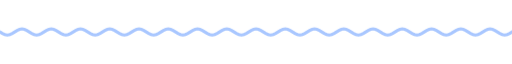
t = 0.00 s
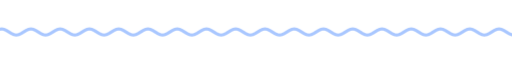
t = 1.67 s
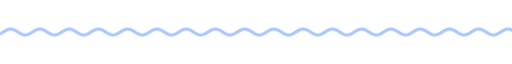
t = 3.33 s
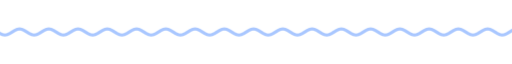
t = 5.00 s
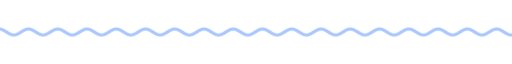
t = 6.67 s
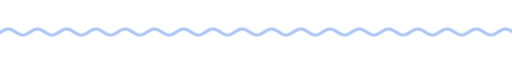
t = 8.33 s

The animated SVG that drew these frames (rendered in a browser with its animation timeline set to each time). Animation: 9 CSS @keyframes rules; frames cover the first 8.33 s, repeats indefinitely.

<svg xmlns="http://www.w3.org/2000/svg" xmlns:xlink="http://www.w3.org/1999/xlink" width="840" height="28" viewBox="0 0 840 28" role="img" aria-label="divider"><title>divider</title><style>text{font-family:G,R,'Google Sans','Segoe UI',Roboto,sans-serif;font-variation-settings:'ROND' 100}
.up{animation:up .8s cubic-bezier(.05,.7,.1,1) both}
.pop{transform-box:fill-box;transform-origin:center;animation:pop .6s cubic-bezier(.34,1.56,.64,1) both}
.fade{animation:fade .9s ease both}
.spin{transform-box:fill-box;transform-origin:center;animation:spin 40s linear infinite}
.spin-r{transform-box:fill-box;transform-origin:center;animation:spin 28s linear infinite reverse}
.bob{transform-box:fill-box;transform-origin:center;animation:bob 7s ease-in-out infinite}
.grow{transform-box:fill-box;transform-origin:left center;animation:grow 1.1s cubic-bezier(.2,0,0,1) both}
.wght{animation:wght 1.6s cubic-bezier(.2,0,0,1) .2s both}
.wave{animation:wave 2.4s linear infinite}
.blink{animation:blink 1s step-end infinite}
@keyframes blink{50%{opacity:0}}
@keyframes up{from{opacity:0;transform:translateY(14px)}to{opacity:1;transform:none}}
@keyframes pop{from{opacity:0;transform:scale(.6)}to{opacity:1;transform:scale(1)}}
@keyframes fade{from{opacity:0}to{opacity:1}}
@keyframes spin{to{transform:rotate(360deg)}}
@keyframes bob{0%,100%{transform:translateY(0) rotate(0)}50%{transform:translateY(-10px) rotate(12deg)}}
@keyframes grow{from{transform:scaleX(0)}to{transform:scaleX(1)}}
@keyframes wght{from{font-variation-settings:'ROND' 100,'wght' 400}to{font-variation-settings:'ROND' 100,'wght' 760}}
@keyframes wave{from{transform:translateX(0)}to{transform:translateX(-48px)}}
@media (prefers-reduced-motion:reduce){*{animation:none!important}}</style><clipPath id="w"><rect x="0" y="0" width="840" height="28"/></clipPath><g clip-path="url(#w)"><path class="wave" d="M0 14.0 L4 16.5 L8 18.3 L12 19.0 L16 18.3 L20 16.5 L24 14.0 L28 11.5 L32 9.7 L36 9.0 L40 9.7 L44 11.5 L48 14.0 L52 16.5 L56 18.3 L60 19.0 L64 18.3 L68 16.5 L72 14.0 L76 11.5 L80 9.7 L84 9.0 L88 9.7 L92 11.5 L96 14.0 L100 16.5 L104 18.3 L108 19.0 L112 18.3 L116 16.5 L120 14.0 L124 11.5 L128 9.7 L132 9.0 L136 9.7 L140 11.5 L144 14.0 L148 16.5 L152 18.3 L156 19.0 L160 18.3 L164 16.5 L168 14.0 L172 11.5 L176 9.7 L180 9.0 L184 9.7 L188 11.5 L192 14.0 L196 16.5 L200 18.3 L204 19.0 L208 18.3 L212 16.5 L216 14.0 L220 11.5 L224 9.7 L228 9.0 L232 9.7 L236 11.5 L240 14.0 L244 16.5 L248 18.3 L252 19.0 L256 18.3 L260 16.5 L264 14.0 L268 11.5 L272 9.7 L276 9.0 L280 9.7 L284 11.5 L288 14.0 L292 16.5 L296 18.3 L300 19.0 L304 18.3 L308 16.5 L312 14.0 L316 11.5 L320 9.7 L324 9.0 L328 9.7 L332 11.5 L336 14.0 L340 16.5 L344 18.3 L348 19.0 L352 18.3 L356 16.5 L360 14.0 L364 11.5 L368 9.7 L372 9.0 L376 9.7 L380 11.5 L384 14.0 L388 16.5 L392 18.3 L396 19.0 L400 18.3 L404 16.5 L408 14.0 L412 11.5 L416 9.7 L420 9.0 L424 9.7 L428 11.5 L432 14.0 L436 16.5 L440 18.3 L444 19.0 L448 18.3 L452 16.5 L456 14.0 L460 11.5 L464 9.7 L468 9.0 L472 9.7 L476 11.5 L480 14.0 L484 16.5 L488 18.3 L492 19.0 L496 18.3 L500 16.5 L504 14.0 L508 11.5 L512 9.7 L516 9.0 L520 9.7 L524 11.5 L528 14.0 L532 16.5 L536 18.3 L540 19.0 L544 18.3 L548 16.5 L552 14.0 L556 11.5 L560 9.7 L564 9.0 L568 9.7 L572 11.5 L576 14.0 L580 16.5 L584 18.3 L588 19.0 L592 18.3 L596 16.5 L600 14.0 L604 11.5 L608 9.7 L612 9.0 L616 9.7 L620 11.5 L624 14.0 L628 16.5 L632 18.3 L636 19.0 L640 18.3 L644 16.5 L648 14.0 L652 11.5 L656 9.7 L660 9.0 L664 9.7 L668 11.5 L672 14.0 L676 16.5 L680 18.3 L684 19.0 L688 18.3 L692 16.5 L696 14.0 L700 11.5 L704 9.7 L708 9.0 L712 9.7 L716 11.5 L720 14.0 L724 16.5 L728 18.3 L732 19.0 L736 18.3 L740 16.5 L744 14.0 L748 11.5 L752 9.7 L756 9.0 L760 9.7 L764 11.5 L768 14.0 L772 16.5 L776 18.3 L780 19.0 L784 18.3 L788 16.5 L792 14.0 L796 11.5 L800 9.7 L804 9.0 L808 9.7 L812 11.5 L816 14.0 L820 16.5 L824 18.3 L828 19.0 L832 18.3 L836 16.5 L840 14.0 L844 11.5 L848 9.7 L852 9.0 L856 9.7 L860 11.5 L864 14.0 L868 16.5 L872 18.3 L876 19.0 L880 18.3 L884 16.5 L888 14.0 L892 11.5 L896 9.7 L900 9.0 L904 9.7 L908 11.5 L912 14.0 L916 16.5 L920 18.3 L924 19.0 L928 18.3 L932 16.5 L936 14.0" fill="none" stroke="#a9c7ff" stroke-width="5" stroke-linecap="round"/></g></svg>
